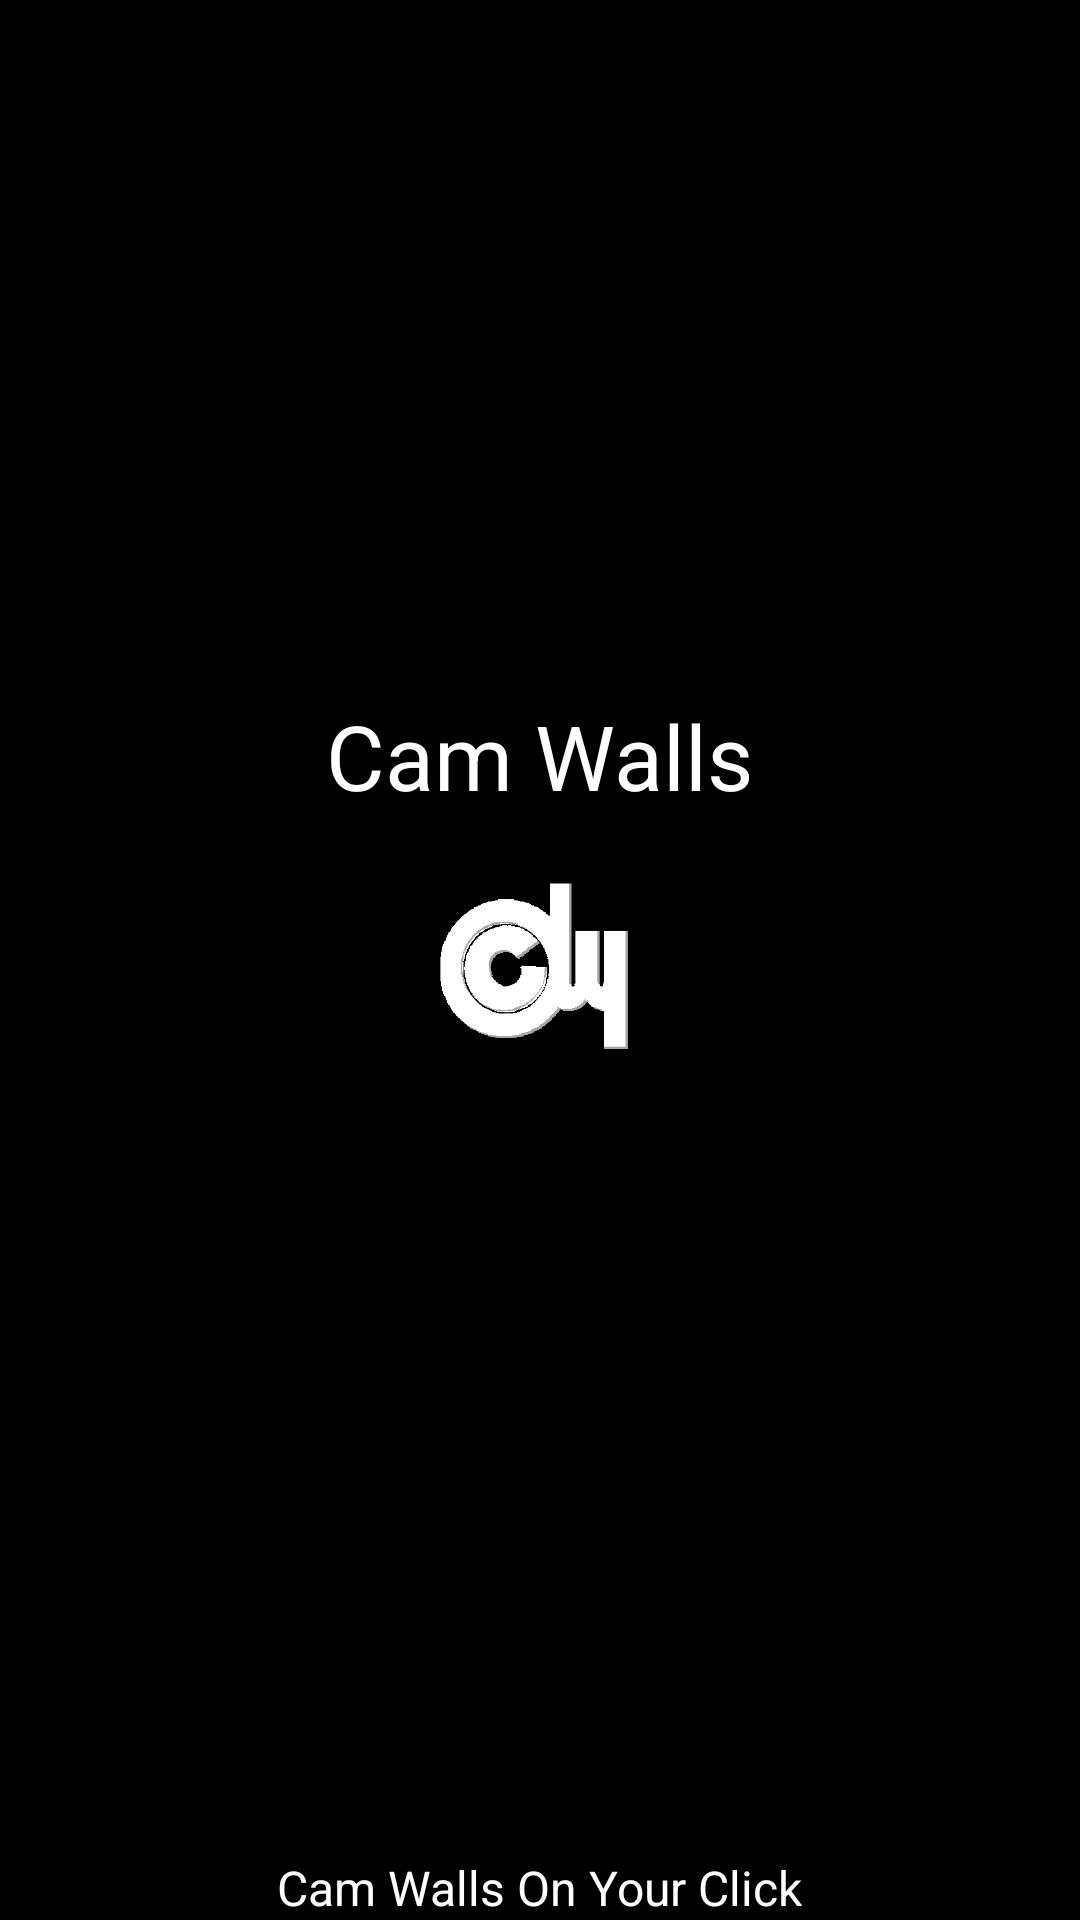

Android layout source for this screen:
<!-- AndroidManifest.xml: application theme AppTheme -->
<!-- res/layout/activity_spash_screen.xml -->
<?xml version="1.0" encoding="utf-8"?>
<RelativeLayout xmlns:android="http://schemas.android.com/apk/res/android"
    xmlns:app="http://schemas.android.com/apk/res-auto"
    xmlns:tools="http://schemas.android.com/tools"
    android:layout_width="match_parent"
    android:layout_height="match_parent"
    tools:context=".SpashScreen"
    android:background="#000">

    <TextView
        android:layout_width="wrap_content"
        android:layout_height="wrap_content"
        android:text="Cam Walls"
        android:textColor="#ffffff"
        android:gravity="center"
        android:id="@+id/CamWalls007"
        android:layout_centerHorizontal="true"
        android:layout_above="@id/logo"
        android:textSize="30sp"
        />

    <ImageView
        android:layout_width="96dp"
        android:layout_height="96dp"
        android:layout_centerInParent="true"
        android:id="@+id/logo"
        android:src="@drawable/splashscreenlogo"/>

<TextView
    android:layout_width="wrap_content"
    android:layout_height="wrap_content"
    android:text="Cam Walls On Your Click"
    android:textColor="#ffffff"
    android:gravity="bottom"
    android:layout_centerHorizontal="true"
    android:layout_alignParentBottom="true"
    android:textSize="16sp"/>

</RelativeLayout>
<!-- resources referenced by this layout -->
<resources>
  <!-- drawable splashscreenlogo: png bitmap (drawable, 20936 bytes) -->
  <style name="AppTheme" parent="Theme.MaterialComponents.DayNight.NoActionBar">
          
          <item name="colorPrimary">@color/colorPrimary</item>
          <item name="colorPrimaryDark">@color/colorPrimaryDark</item>
          <item name="colorAccent">@color/colorAccent</item>
          <item name="drawerArrowStyle">@style/DrawerHamburgerStyle</item>
          <item name="android:editTextColor">@android:color/white</item>
          <item name="android:textColorHint">@android:color/white</item>
          <item name="android:textCursorDrawable">@android:color/white</item>
          <item name="android:windowContentTransitions">true</item>
          <item name="android:windowDisablePreview">true</item>
  
      </style>
  <color name="colorPrimary">#F8F4F4</color>
  <color name="colorPrimaryDark">#090808</color>
  <color name="colorAccent">#070707</color>
  <style name="DrawerHamburgerStyle" parent="@style/Widget.AppCompat.DrawerArrowToggle">
          <item name="spinBars">true</item>
          <item name="color">#ffffff</item>
      </style>
</resources>
